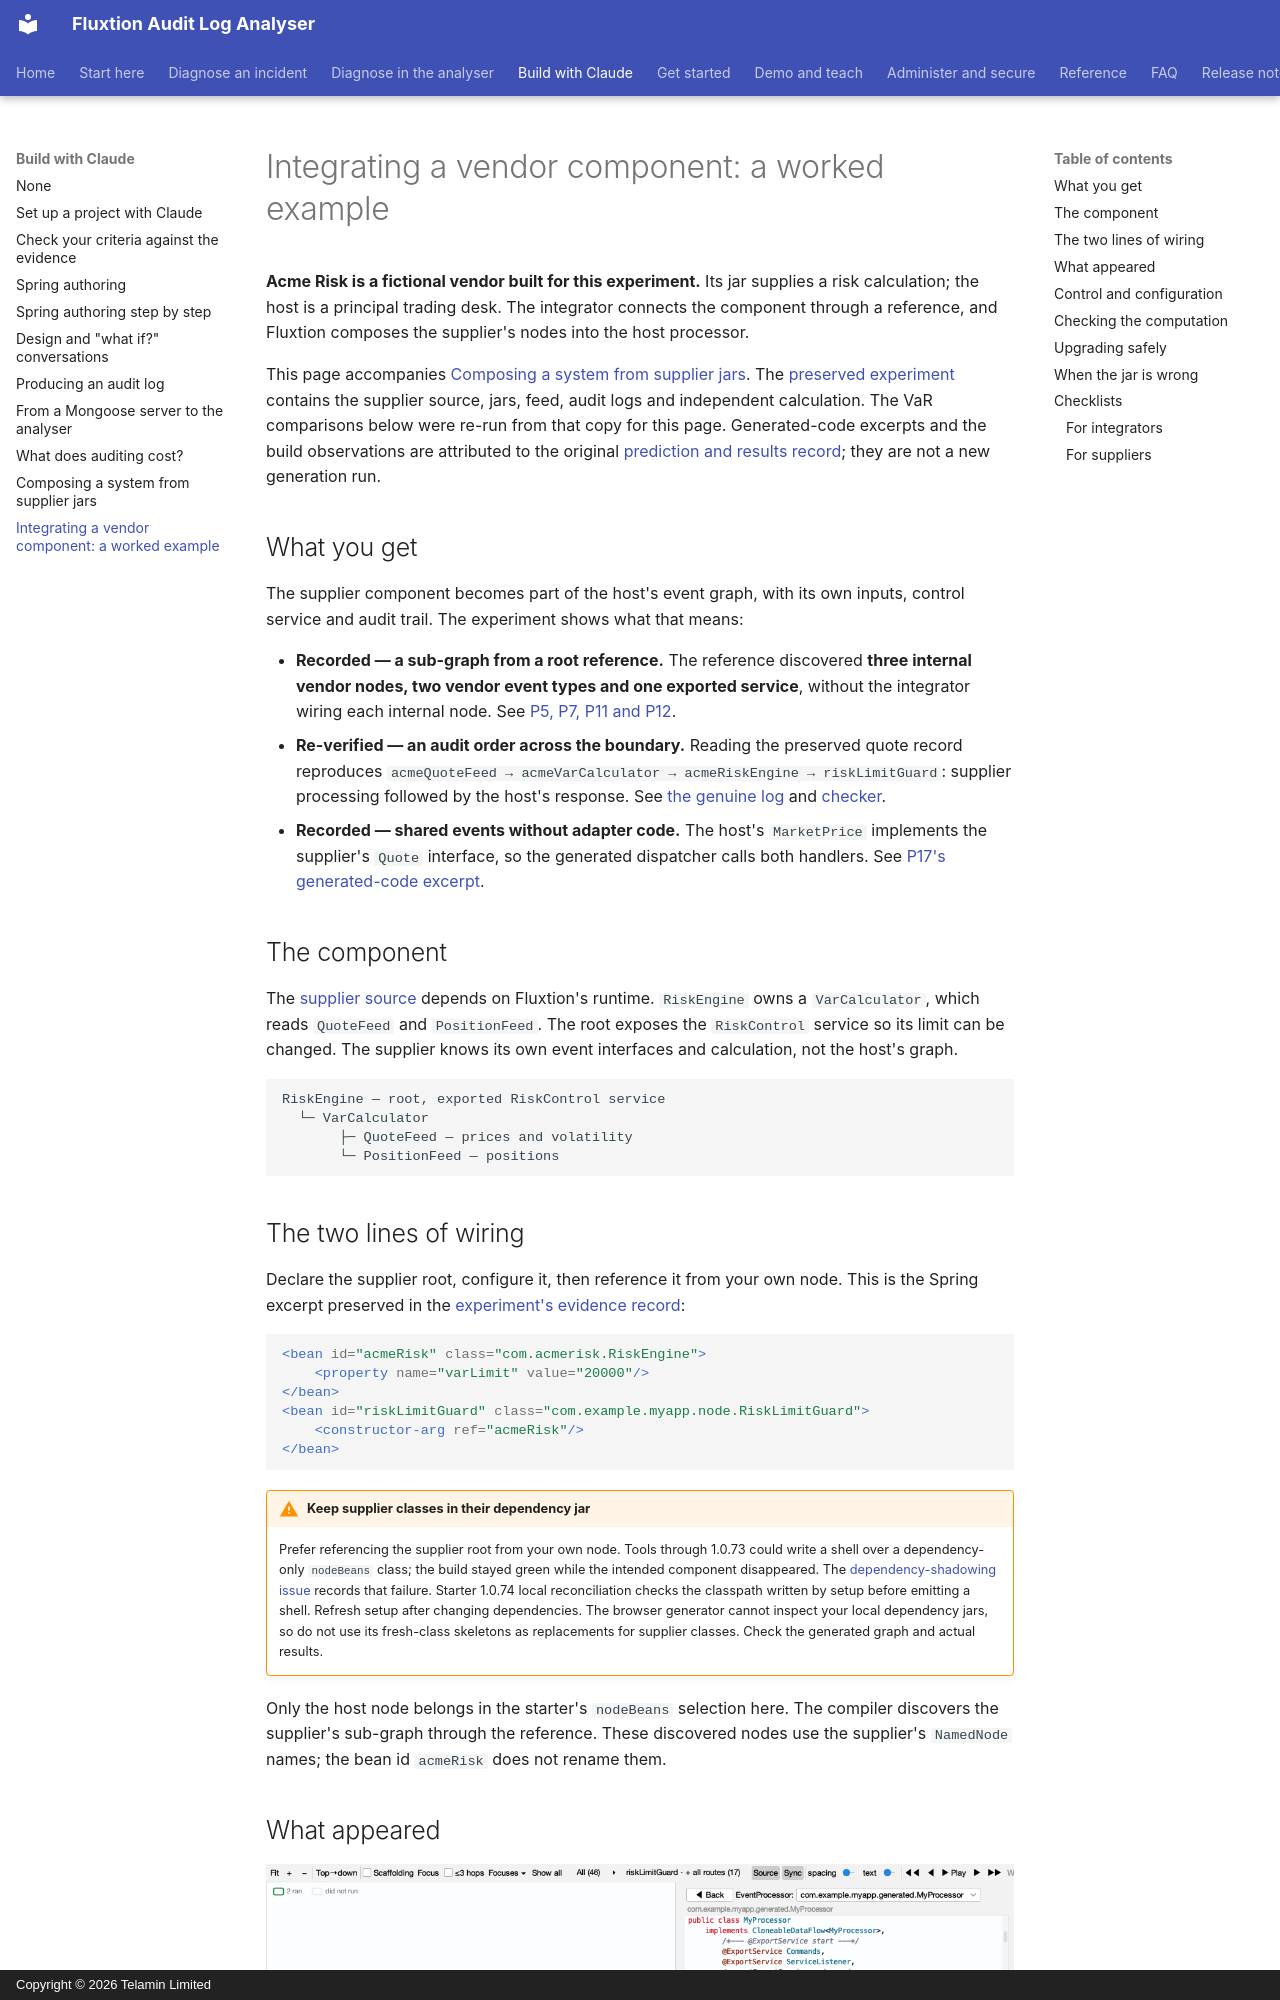

repository: telaminai/fluxtionauditlog-analyser · page: integrating-a-vendor-component/index.html · generator: mkdocs · copyright: Copyright © 2026 Telamin Limited

# Integrating a vendor component: a worked example

**Acme Risk is a fictional vendor built for this experiment.** Its jar supplies a risk calculation;
the host is a principal trading desk. The integrator connects the component through a reference,
and Fluxtion composes the supplier's nodes into the host processor.

This page accompanies [Composing a system from supplier jars](composing-a-system.md). The
[preserved experiment][evidence] contains the supplier source, jars, feed, audit logs and
independent calculation. The VaR comparisons below were re-run from that copy for this page.
Generated-code excerpts and the build observations are attributed to the original
[prediction and results record][predictions]; they are not a new generation run.

## What you get

The supplier component becomes part of the host's event graph, with its own inputs, control
service and audit trail. The experiment shows what that means:

- **Recorded — a sub-graph from a root reference.** The reference discovered **three internal
  vendor nodes, two vendor event types and one exported service**, without the integrator
  wiring each internal node. See [P5, P7, P11 and P12][predictions].
- **Re-verified — an audit order across the boundary.** Reading the preserved quote record
  reproduces `acmeQuoteFeed → acmeVarCalculator → acmeRiskEngine → riskLimitGuard`: supplier
  processing followed by the host's response. See [the genuine log][genuine] and [checker][checker].
- **Recorded — shared events without adapter code.** The host's `MarketPrice` implements the
  supplier's `Quote` interface, so the generated dispatcher calls both handlers. See
  [P17's generated-code excerpt][predictions].

## The component

The [supplier source][source] depends on Fluxtion's runtime. `RiskEngine` owns a `VarCalculator`,
which reads `QuoteFeed` and `PositionFeed`. The root exposes the `RiskControl` service so its
limit can be changed. The supplier knows its own event interfaces and calculation, not the
host's graph.

```text
RiskEngine — root, exported RiskControl service
  └─ VarCalculator
       ├─ QuoteFeed — prices and volatility
       └─ PositionFeed — positions
```

## The two lines of wiring

Declare the supplier root, configure it, then reference it from your own node. This is the
Spring excerpt preserved in the [experiment's evidence record][record]:

```xml
<bean id="acmeRisk" class="com.acmerisk.RiskEngine">
    <property name="varLimit" value="20000"/>
</bean>
<bean id="riskLimitGuard" class="com.example.myapp.node.RiskLimitGuard">
    <constructor-arg ref="acmeRisk"/>
</bean>
```

!!! warning "Keep supplier classes in their dependency jar"
    Prefer referencing the supplier root from your own node. Tools through 1.0.73 could
    write a shell over a dependency-only `nodeBeans` class; the build stayed green while
    the intended component disappeared. The [dependency-shadowing issue](https://github.com/telaminai/fluxtionauditlog-analyser/issues/2) records that failure.
    Starter 1.0.74 local reconciliation checks the classpath written by setup before
    emitting a shell. Refresh setup after changing dependencies. The browser generator
    cannot inspect your local dependency jars, so do not use its fresh-class skeletons
    as replacements for supplier classes. Check the generated graph and actual results.

Only the host node belongs in the starter's `nodeBeans` selection here. The compiler discovers
the supplier's sub-graph through the reference. These discovered nodes use the supplier's
`NamedNode` names; the bean id `acmeRisk` does not rename them.
